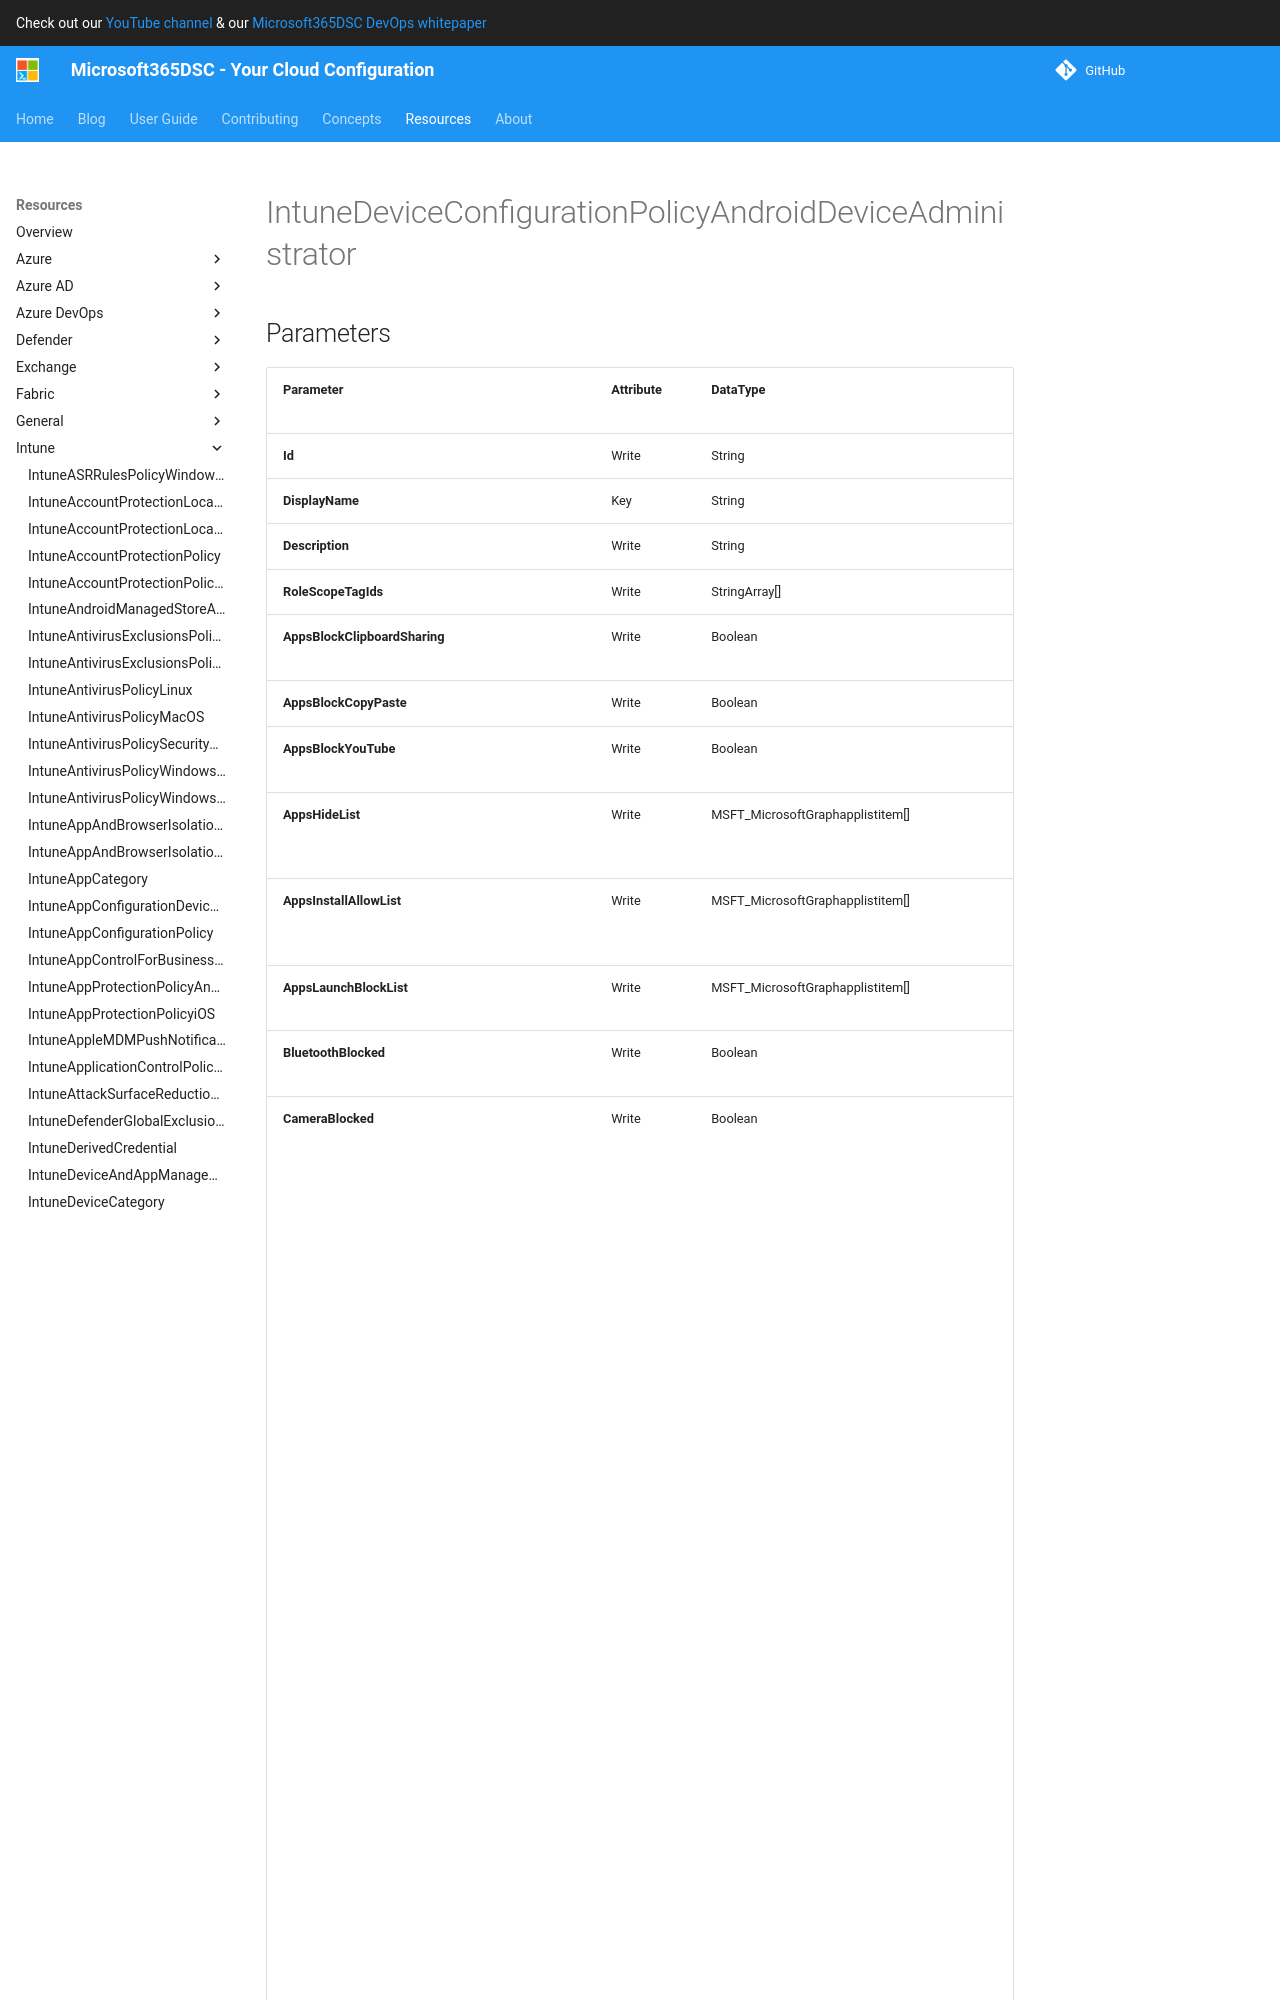

repository: microsoft/Microsoft365DSC · page: resources/intune/IntuneDeviceConfigurationPolicyAndroidDeviceAdministrator/index.html · generator: mkdocs

# IntuneDeviceConfigurationPolicyAndroidDeviceAdministrator

## Parameters

| Parameter | Attribute | DataType | Description | Allowed Values |
| --- | --- | --- | --- | --- |
| **Id** | Write | String | Id of the Intune policy. | |
| **DisplayName** | Key | String | Display name of the Intune policy. | |
| **Description** | Write | String | Description of the Intune policy. | |
| **AppsBlockClipboardSharing** | Write | Boolean | Block clipboard sharing between apps (Samsung KNOX Standard 4.0+). | |
| **AppsBlockCopyPaste** | Write | Boolean | Block copy and paste functionality. | |
| **AppsBlockYouTube** | Write | Boolean | Block YouTube (Samsung KNOX Standard 4.0+). | |
| **AppsHideList** | Write | MSFT_MicrosoftGraphapplistitem[] | Specify the apps that will be hidden on the device. Users cannot discover or run these apps. | |
| **AppsInstallAllowList** | Write | MSFT_MicrosoftGraphapplistitem[] | Specify the apps that users can install. Users will not be able to install apps that are not on the list. | |
| **AppsLaunchBlockList** | Write | MSFT_MicrosoftGraphapplistitem[] | Specify the apps that users cannot run on their device. | |
| **BluetoothBlocked** | Write | Boolean | Block Bluetooth (Samsung KNOX Standard 4.0+). | |
| **CameraBlocked** | Write | Boolean | Block use of camera | |
| **CellularBlockDataRoaming** | Write | Boolean | Block data roaming over the cellular network (Samsung KNOX Standard 4.0+). | |
| **CellularBlockMessaging** | Write | Boolean | Block SMS/MMS messaging functionality (Samsung KNOX Standard 4.0+). | |
| **CellularBlockVoiceRoaming** | Write | Boolean | Block voice roaming over the cellular network (Samsung KNOX Standard 4.0+). | |
| **CellularBlockWiFiTethering** | Write | Boolean | Block Wi-Fi tethering (Samsung KNOX Standard 4.0+). | |
| **CompliantAppListType** | Write | String | Device compliance can be viewed in the Restricted Apps Compliance report. | `none`, `appsInListCompliant`, `appsNotInListCompliant` |
| **CompliantAppsList** | Write | MSFT_MicrosoftGraphapplistitem[] | Enter the Google Play Store URL of the app you want. For example, to specify the Microsoft Remote Desktop app for Android, enter https://play.google.com/store/apps/details?id=com.microsoft.rdc.android. To find the URL of an app, use a search engine to locate the store page. For example, to find the Remote Desktop app, you could search Microsoft Remote Desktop Play Store. | |
| **DateAndTimeBlockChanges** | Write | Boolean | Block user from changing date and time on device (Samsung KNOX). | |
| **DeviceSharingAllowed** | Write | Boolean | Allow multiple users to log into the Company Portal using their AAD credentials (Samsung KNOX Standard 4.0+). | |
| **DiagnosticDataBlockSubmission** | Write | Boolean | Block submitting diagnostic data from device. | |
| **FactoryResetBlocked** | Write | Boolean | Block factory reset on device. | |
| **GoogleAccountBlockAutoSync** | Write | Boolean | Block Google account auto sync functionality on device. | |
| **GooglePlayStoreBlocked** | Write | Boolean | Block Google Play store (Samsung KNOX Standard 4.0+). |
